pico-8 play session: no input (idle), after a click and taps of 🅾, ❎, 🅾+❎, 🅾 in the second before t = 0

[t = 1 s] idle ~1s (no d-pad/buttons)
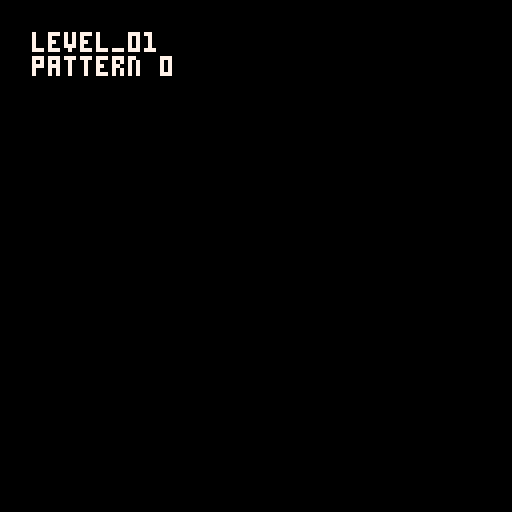
[t = 8 s] idle ~8s (no d-pad/buttons)
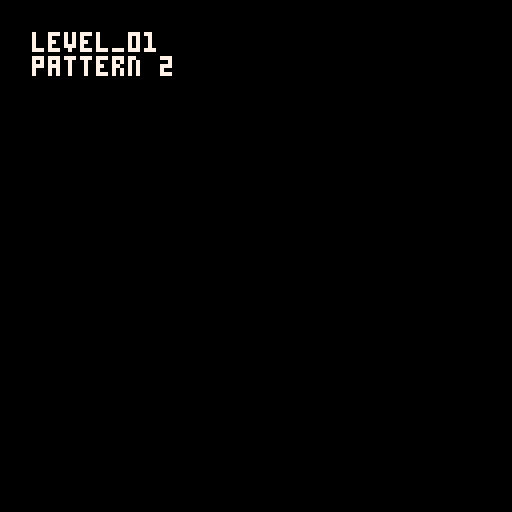

pico-8 cartridge
version 42
__lua__
music(0)
function _draw() cls() print("level_01\npattern "..stat(54),8,8,7) end
